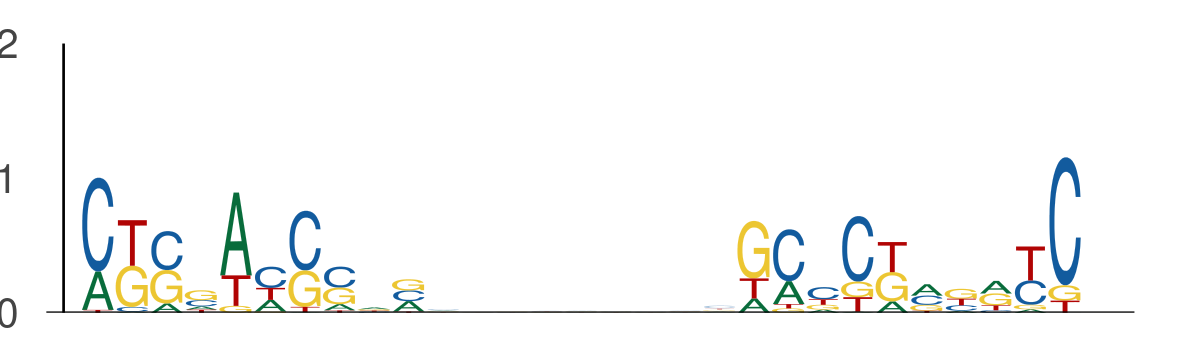

The file beside this chart, header and first rows:
seq_index, start_position, end_position, is_reversed_complement
11645, 2, 12, 0
11645, 21, 31, 0
13681, 82, 92, 0
13681, 101, 111, 0
130, 23, 33, 0
130, 42, 52, 0
1208, 106, 116, 0
1208, 125, 135, 0
7108, 55, 65, 0
7108, 74, 84, 0
8910, 125, 135, 0
8910, 144, 154, 0
13121, 126, 136, 0
13121, 145, 155, 0
12786, 17, 27, 0
12786, 36, 46, 0
4813, 113, 123, 0
4813, 132, 142, 0
4449, 58, 68, 0
4449, 77, 87, 0
4449, 37, 47, 0
4449, 56, 66, 0
9455, 57, 67, 0
9455, 76, 86, 0
2369, 122, 132, 0
2369, 141, 151, 0
2060, 119, 129, 0
2060, 138, 148, 0
10801, 58, 68, 0
10801, 77, 87, 0
7694, 64, 74, 0
7694, 83, 93, 0
10080, 72, 82, 0
10080, 91, 101, 0
10365, 102, 112, 0
10365, 121, 131, 0
9648, 21, 31, 0
9648, 40, 50, 0
13307, 34, 44, 0
13307, 53, 63, 0
7386, 103, 113, 0
7386, 122, 132, 0
8761, 18, 28, 0
8761, 37, 47, 0
2640, 36, 46, 0
2640, 55, 65, 0
6526, 37, 47, 0
6526, 56, 66, 0
5618, 33, 43, 0
5618, 52, 62, 0
5233, 78, 88, 0
5233, 97, 107, 0
11147, 25, 35, 0
11147, 44, 54, 0
7992, 111, 121, 0
7992, 130, 140, 0
10400, 20, 30, 0
10400, 39, 49, 0
5632, 7, 17, 0
5632, 26, 36, 0
... 326 more rows
